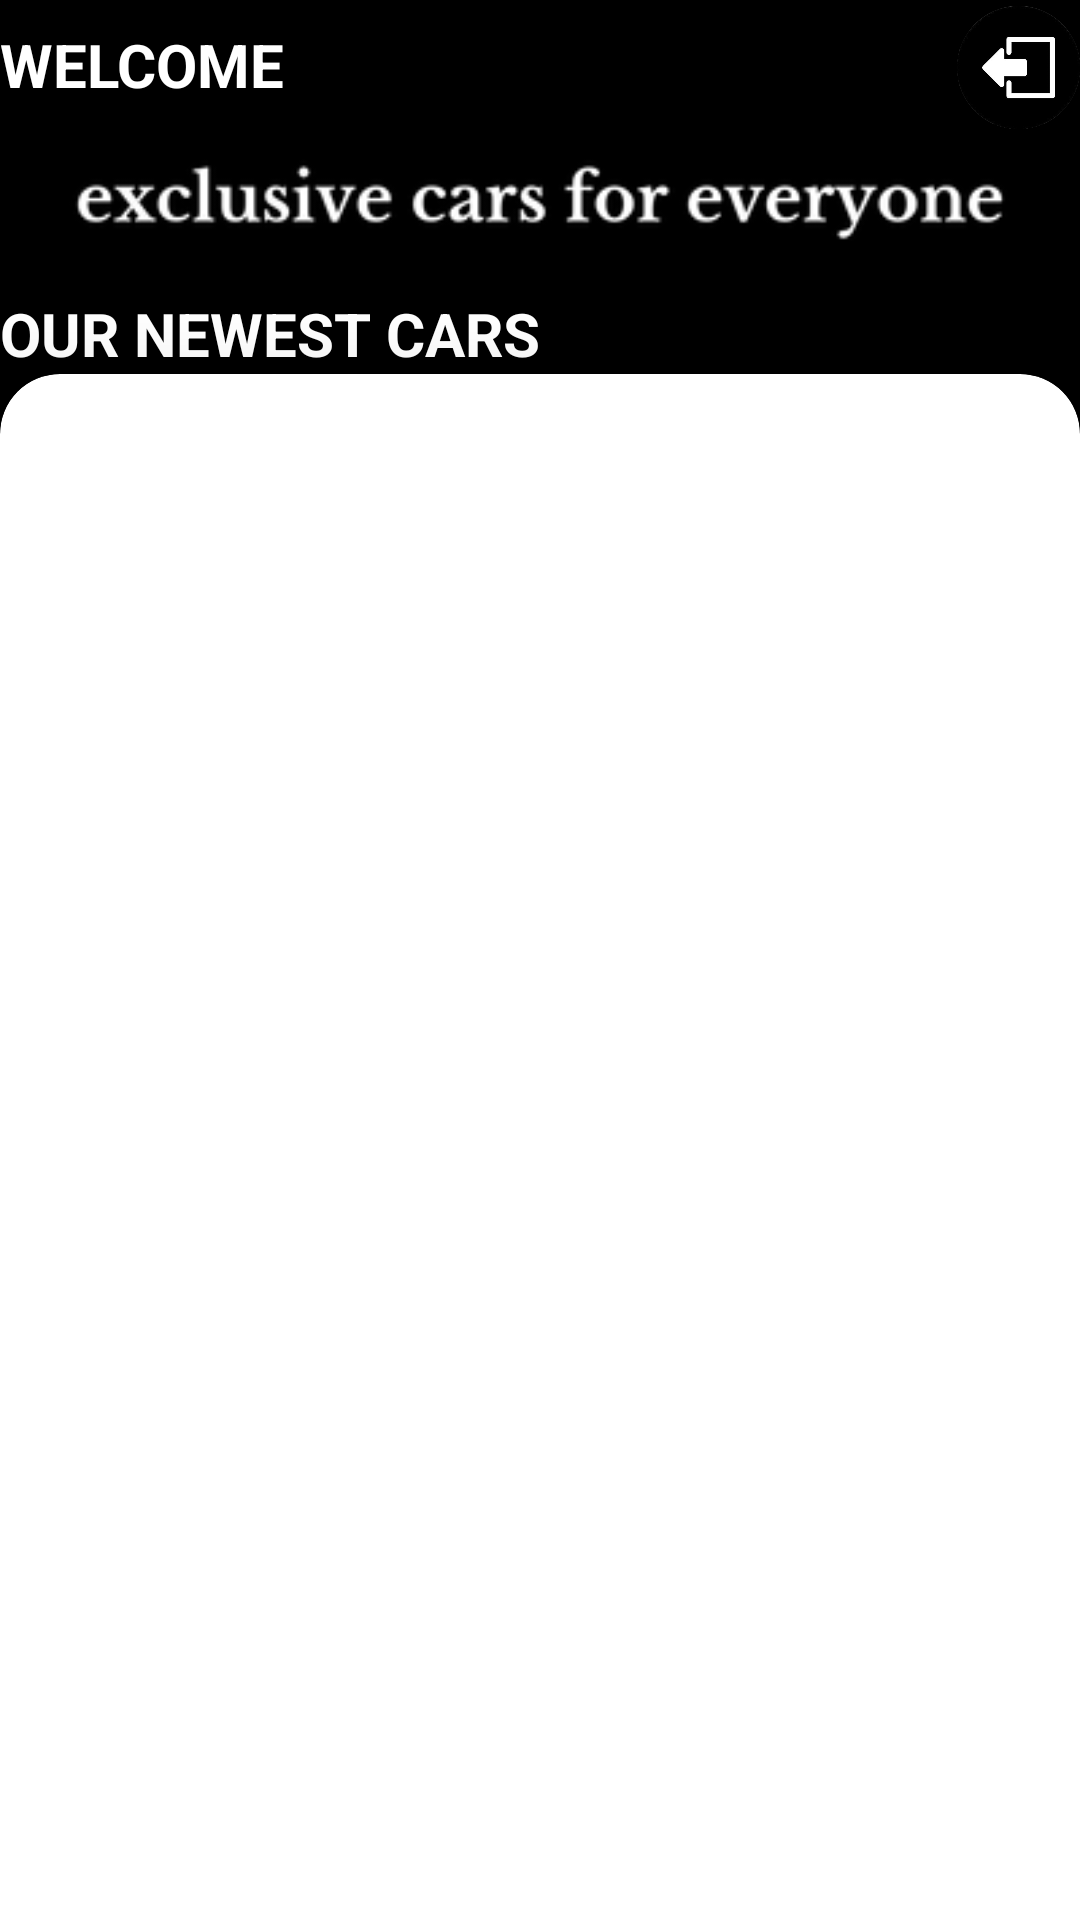

The Android layout XML behind this screen, and the referenced resources:
<!-- AndroidManifest.xml: application theme Theme.DenCar -->
<!-- res/layout/activity_main.xml -->
<?xml version="1.0" encoding="utf-8"?>
<androidx.constraintlayout.widget.ConstraintLayout
    xmlns:android="http://schemas.android.com/apk/res/android"
    xmlns:app="http://schemas.android.com/apk/res-auto"
    xmlns:tools="http://schemas.android.com/tools"
    android:layout_width="match_parent"
    android:layout_height="match_parent"
    android:background="@color/black"
    android:orientation="vertical"
    tools:context=".MainActivity"


    >


    <TextView

        android:id="@+id/yournamee"
        android:layout_width="339dp"
        android:layout_height="28dp"
        android:layout_gravity="center"
        android:text="WELCOME"
        android:textColor="@color/white"
        android:textSize="20dp"


        android:textStyle="bold"
        app:layout_constraintBottom_toTopOf="@+id/cardView7"
        app:layout_constraintStart_toStartOf="parent"
        app:layout_constraintTop_toTopOf="parent"
        app:layout_constraintVertical_bias="0.082">

    </TextView>

    <TextView
        android:id="@+id/textView4"
        android:layout_width="0dp"
        android:layout_height="wrap_content"
        android:layout_gravity="center"
        android:text="OUR NEWEST CARS"
        android:textColor="@color/white"
        android:textSize="20dp"


        android:textStyle="bold"
        app:layout_constraintBottom_toTopOf="@+id/cardView7"
        app:layout_constraintEnd_toEndOf="parent"
        app:layout_constraintHorizontal_bias="0.0"
        app:layout_constraintStart_toStartOf="parent"
        app:layout_constraintTop_toTopOf="@+id/yournamee"
        app:layout_constraintVertical_bias="1.0">

    </TextView>

    <androidx.cardview.widget.CardView
        android:id="@+id/cardView7"
        android:layout_width="0dp"
        android:layout_height="wrap_content"
        app:cardBackgroundColor="@color/white"
        app:cardCornerRadius="20dp"
        app:cardElevation="20dp"
        app:cardMaxElevation="100dp"
        app:layout_constraintBottom_toBottomOf="parent"
        app:layout_constraintEnd_toEndOf="parent"
        app:layout_constraintHorizontal_bias="0.5"
        app:layout_constraintStart_toStartOf="parent"
        app:layout_constraintTop_toTopOf="parent"
        app:layout_constraintVertical_bias="0.15"
        android:layout_marginTop="140dp">


        <androidx.recyclerview.widget.RecyclerView
            android:id="@+id/recycleviewhere"
            android:layout_width="match_parent"
            android:layout_height="600dp"
            android:layout_marginStart="1dp"
            android:layout_marginEnd="1dp"
            android:layout_marginBottom="4dp" />

    </androidx.cardview.widget.CardView>

    <ImageView
        android:id="@+id/imageView5"
        android:layout_width="wrap_content"
        android:layout_height="wrap_content"
        app:layout_constraintBottom_toBottomOf="@+id/textView4"
        app:layout_constraintEnd_toEndOf="parent"
        app:layout_constraintStart_toStartOf="parent"
        app:layout_constraintTop_toTopOf="@+id/yournamee"
        app:srcCompat="@drawable/exx" />

    <View
        android:id="@+id/bottomView"
        android:layout_width="match_parent"
        android:layout_height="2dp"
        android:background="@color/white"
        app:layout_constraintBottom_toBottomOf="parent"
        app:layout_constraintTop_toBottomOf="@+id/cardView7"
        app:layout_constraintVertical_bias="0.962"
        tools:layout_editor_absoluteX="0dp" />

    <ImageView
        android:id="@+id/logout"
        android:layout_width="41dp"
        android:layout_height="45dp"
        app:layout_constraintBottom_toBottomOf="parent"
        app:layout_constraintEnd_toEndOf="parent"
        app:layout_constraintHorizontal_bias="1.0"
        app:layout_constraintStart_toEndOf="@+id/yournamee"
        app:layout_constraintTop_toTopOf="parent"
        app:layout_constraintVertical_bias="0.0"
        app:srcCompat="@drawable/logout" />

</androidx.constraintlayout.widget.ConstraintLayout>
<!-- resources referenced by this layout -->
<resources>
  <!-- drawable exx: png bitmap (drawable, 7431 bytes) -->
  <!-- drawable logout: png bitmap (drawable, 34773 bytes) -->
  <style name="Theme.DenCar" parent="Theme.AppCompat.Light.NoActionBar">
          
          <item name="colorPrimary">@color/purple_500</item>
          <item name="colorPrimaryVariant">@color/purple_700</item>
          <item name="colorOnPrimary">@color/white</item>
          
          <item name="colorSecondary">@color/teal_200</item>
          <item name="colorSecondaryVariant">@color/teal_700</item>
          <item name="colorOnSecondary">@color/black</item>
          
          <item name="android:statusBarColor">?attr/colorPrimaryVariant</item>
          
      </style>
  <!-- not gathered from this repository: default colours our renderer supplied (Android Studio template values) -->
  <color name="purple_500">#FF6200EE</color>
  <color name="purple_700">#FF3700B3</color>
  <color name="teal_200">#FF03DAC5</color>
  <color name="teal_700">#FF018786</color>
  <color name="black">#FF000000</color>
  <color name="white">#FFFFFFFF</color>
</resources>
